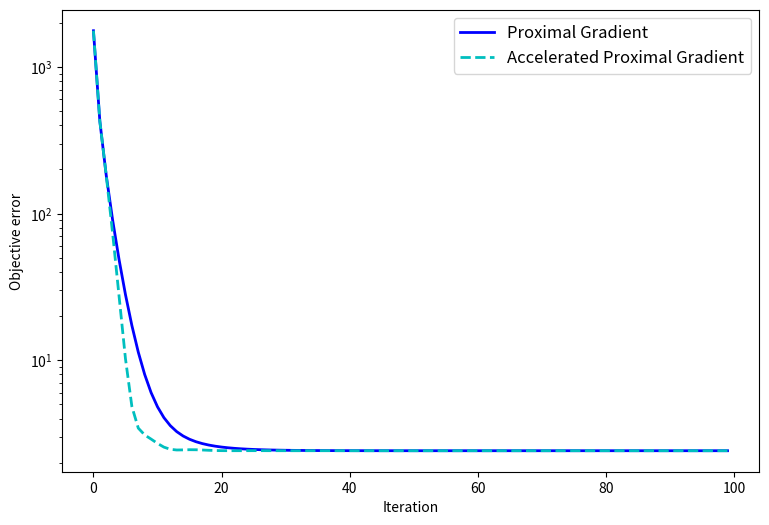

Source code (Python):
import numpy as np
from matplotlib import pyplot as plt

N = 100
dim = 30
lamda = 1/np.sqrt(N);
np.random.seed(50)
w = np.matrix(np.random.multivariate_normal([0.0]*dim, np.eye(dim))).T
X = np.matrix(np.random.multivariate_normal([0.0]*dim, np.eye(dim), size = N))
y = X*w

L = (np.linalg.svd(X)[1][0])**2
print(L)
max_iter = 100

def obj(w):
    r = X*w-y;
    return np.sum(np.multiply(r,r))/2 +  lamda * np.sum(np.abs(w))

def subgrad(w):
    return  X.T*(X*w-y) + lamda*np.sign(w) 

def f_grad(w):
    return  X.T*(X*w-y) 

def soft_threshod(w,mu):
    return np.multiply(np.sign(w), np.maximum(np.abs(w)- mu,0))  

def smooth_grad(w, mu):
    temp = np.multiply((np.abs(w)<=mu),w/mu) + np.multiply((np.abs(w)>mu),np.sign(w)) 
    return X.T*(X*w-y) + lamda * temp

#Proximal gradient
w = np.matrix([0.0]*dim).T
obj_PG = []
for t in range(0, max_iter):
    obj_val = obj(w)
    w = w - (1/L)* f_grad(w)
    w= soft_threshod(w,lamda/L)
    
    obj_PG.append(obj_val.item())
    if (t%5==0):
        print('iter= {},\tobjective= {:3f}'.format(t, obj_val.item()))

## Nesterovs' Accelerated Proximal Gradient
w = np.matrix([0.0]*dim).T
v = w
obj_APG = []
gamma = 1/L
for t in range(0, max_iter):
    obj_val = obj(w)
    w_prev = w
    w = v - gamma * f_grad(v)
    w = soft_threshod(w,lamda * gamma)
    v = w + t/(t+3) * (w - w_prev)

    obj_APG.append(obj_val.item())
    if (t%5==0):
        print('iter= {},\tobjective= {:3f}'.format(t, obj_val.item()))

t = np.arange(0, max_iter)
fig, ax = plt.subplots(figsize = (9, 6))
plt.semilogy(t, np.array(obj_PG), 'b', linewidth = 2, label = 'Proximal Gradient')
plt.semilogy(t, np.array(obj_APG), 'c--', linewidth = 2, label = 'Accelerated Proximal Gradient')
plt.legend(prop={'size':12})
plt.xlabel('Iteration')
plt.ylabel('Objective error')
plt.show()